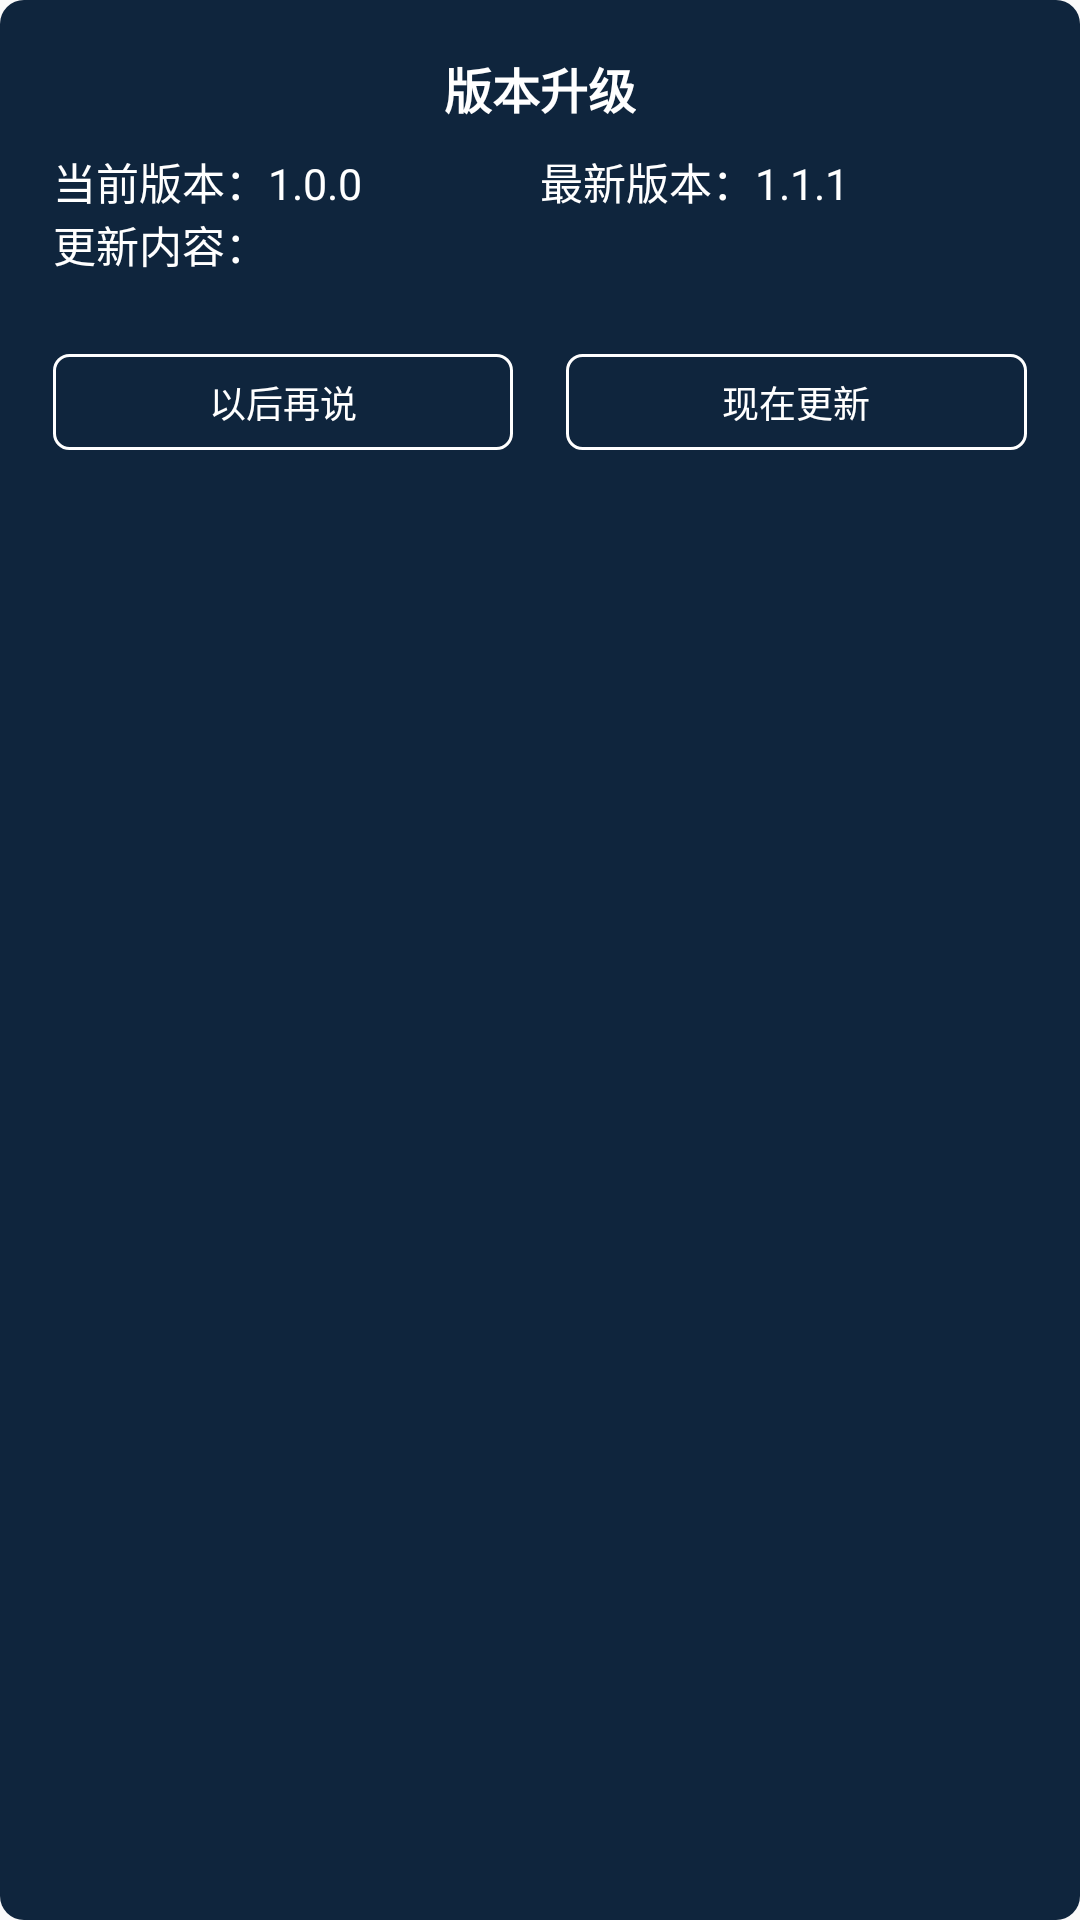

The Android layout XML behind this screen, and the referenced resources:
<!-- AndroidManifest.xml: application theme AppTheme -->
<!-- res/layout/dialog_upgrade.xml -->
<?xml version="1.0" encoding="utf-8"?>
<LinearLayout xmlns:android="http://schemas.android.com/apk/res/android"
    android:layout_width="@dimen/dp_360"
    android:layout_height="wrap_content"
    android:layout_gravity="center"
    android:background="@drawable/background_blue_dark"
    android:gravity="center"
    android:orientation="vertical"
    android:padding="@dimen/dp_20">

    <TextView
        android:layout_width="wrap_content"
        android:layout_height="wrap_content"
        android:text="版本升级"
        android:textColor="@color/white"
        android:textSize="@dimen/sp_18"
        android:textStyle="bold" />

    <LinearLayout
        android:layout_width="match_parent"
        android:layout_height="wrap_content"
        android:layout_marginTop="@dimen/dp_10"
        android:orientation="horizontal">

        <LinearLayout
            android:layout_width="0dp"
            android:layout_height="wrap_content"
            android:layout_weight="1"
            android:orientation="horizontal">

            <TextView
                android:layout_width="wrap_content"
                android:layout_height="wrap_content"
                android:lineSpacingMultiplier="1.5"
                android:scrollHorizontally="true"
                android:text="当前版本："
                android:textColor="@color/white"
                android:textSize="@dimen/sp_16" />

            <TextView
                android:id="@+id/tv_currentVersion"
                android:layout_width="wrap_content"
                android:layout_height="wrap_content"
                android:lineSpacingMultiplier="1.5"
                android:scrollHorizontally="true"
                android:text="1.0.0"
                android:textColor="@color/white"
                android:textSize="@dimen/sp_16" />

        </LinearLayout>

        <LinearLayout
            android:layout_width="0dp"
            android:layout_height="wrap_content"
            android:layout_weight="1"
            android:orientation="horizontal">

            <TextView
                android:layout_width="wrap_content"
                android:layout_height="wrap_content"
                android:lineSpacingMultiplier="1.5"
                android:scrollHorizontally="true"
                android:text="最新版本："
                android:textColor="@color/white"
                android:textSize="@dimen/sp_16" />

            <TextView
                android:id="@+id/tv_latestVersion"
                android:layout_width="wrap_content"
                android:layout_height="wrap_content"
                android:lineSpacingMultiplier="1.5"
                android:scrollHorizontally="true"
                android:text="1.1.1"
                android:textColor="@color/white"
                android:textSize="@dimen/sp_16" />

        </LinearLayout>

    </LinearLayout>

    <TextView
        android:layout_width="match_parent"
        android:layout_height="wrap_content"
        android:lineSpacingMultiplier="1.5"
        android:scrollHorizontally="true"
        android:text="更新内容："
        android:textColor="@color/white"
        android:textSize="@dimen/sp_16" />

    <TextView
        android:id="@+id/tv_versionLog"
        android:layout_width="match_parent"
        android:layout_height="wrap_content"
        android:maxLines="10"
        android:scrollHorizontally="true"
        android:textColor="@color/white"
        android:textSize="@dimen/sp_14" />

    <LinearLayout
        android:layout_width="match_parent"
        android:layout_height="match_parent"
        android:layout_marginTop="@dimen/dp_10"
        android:orientation="horizontal">

        <TextView
            android:id="@+id/btn_cancel"
            android:layout_width="0dp"
            android:layout_height="wrap_content"
            android:layout_weight="1"
            android:background="@drawable/bg_btn_selector"
            android:focusable="true"
            android:gravity="center"
            android:nextFocusLeft="@null"
            android:nextFocusRight="@id/btn_ok"
            android:nextFocusUp="@null"
            android:nextFocusDown="@null"
            android:padding="@dimen/dp_8"
            android:text="以后再说"
            android:textColor="@color/white"
            android:textSize="@dimen/sp_14" />

        <TextView
            android:id="@+id/btn_ok"
            android:layout_width="0dp"
            android:layout_height="wrap_content"
            android:layout_marginStart="@dimen/dp_20"
            android:layout_weight="1"
            android:background="@drawable/bg_btn_selector"
            android:focusable="true"
            android:gravity="center"
            android:nextFocusLeft="@id/btn_cancel"
            android:nextFocusRight="@null"
            android:nextFocusUp="@null"
            android:nextFocusDown="@null"
            android:padding="@dimen/dp_8"
            android:text="现在更新"
            android:textColor="@color/white"
            android:textSize="@dimen/sp_14" />

    </LinearLayout>

</LinearLayout>
<!-- resources referenced by this layout -->
<resources>
  <color name="white">#ffffff</color>
  <dimen name="dp_10">10dp</dimen>
  <dimen name="dp_20">20dp</dimen>
  <dimen name="dp_360">360dp</dimen>
  <dimen name="dp_8">8dp</dimen>
  <dimen name="sp_14">14sp</dimen>
  <dimen name="sp_16">16sp</dimen>
  <dimen name="sp_18">18sp</dimen>
  <!-- drawable background_blue_dark (drawable) -->
  <?xml version="1.0" encoding="UTF-8"?>
  <shape xmlns:android="http://schemas.android.com/apk/res/android">
  
      <solid android:color="#0F253D" />
  
      <corners
          android:bottomLeftRadius="8dp"
          android:bottomRightRadius="8dp"
          android:topLeftRadius="8dp"
          android:topRightRadius="8dp" />
  
  </shape>
  <!-- drawable bg_btn_selector (drawable) -->
  <?xml version="1.0" encoding="utf-8"?>
  <selector xmlns:android="http://schemas.android.com/apk/res/android">
      <item android:drawable="@drawable/background_blue" android:state_focused="true" />
      <item android:drawable="@drawable/border_white" />
  </selector>
  <style name="AppTheme" parent="Theme.AppCompat.Light.NoActionBar">
          <item name="textAllCaps">false</item>
          <item name="windowActionBar">false</item>
          <item name="windowNoTitle">true</item>
          //是否有遮盖
          <item name="windowActionModeOverlay">@null</item>
          <item name="android:windowContentOverlay">@null</item>
      </style>
  <!-- drawable background_blue (drawable) -->
  <?xml version="1.0" encoding="UTF-8"?>
  <shape xmlns:android="http://schemas.android.com/apk/res/android">
  
      <solid android:color="#1A93F3" />
  
      <corners
          android:bottomLeftRadius="5dp"
          android:bottomRightRadius="5dp"
          android:topLeftRadius="5dp"
          android:topRightRadius="5dp" />
  
  </shape>
  <!-- drawable border_white (drawable) -->
  <?xml version="1.0" encoding="UTF-8"?>
  <shape xmlns:android="http://schemas.android.com/apk/res/android">
  
      <stroke
          android:width="1dp"
          android:color="#FFFFFF" />
  
      <corners
          android:bottomLeftRadius="5dp"
          android:bottomRightRadius="5dp"
          android:topLeftRadius="5dp"
          android:topRightRadius="5dp" />
  
  </shape>
</resources>
